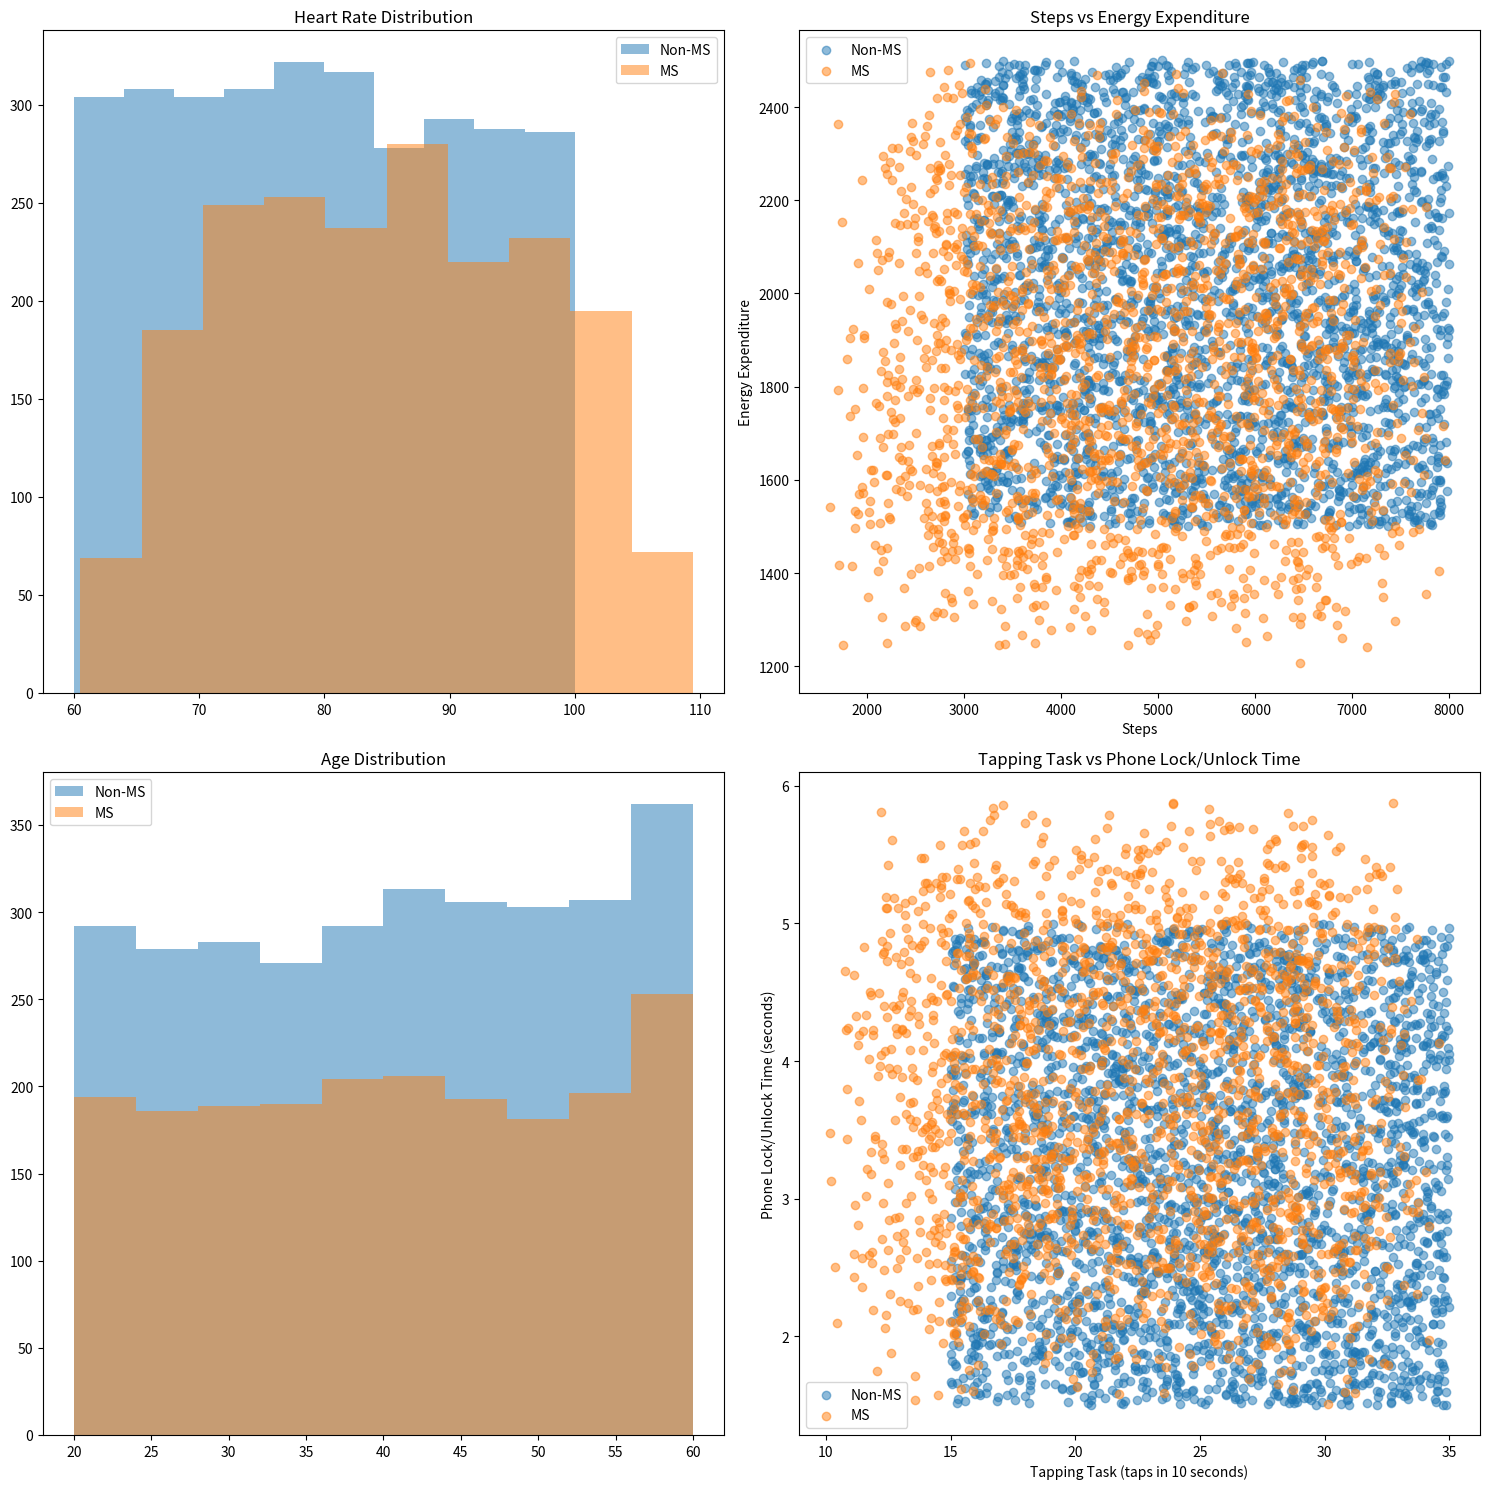

Reproduce this figure in Python.
import pandas as pd
import numpy as np
import matplotlib.pyplot as plt

def generate_ms_dataset(n_samples=5000):
    np.random.seed(42)  # for reproducibility
    
    data = {
        'ID': range(1, n_samples + 1),
        'Age': np.random.randint(20, 61, n_samples),
        'Gender': np.random.choice(['M', 'F'], n_samples),
        'Heart_Rate': np.random.uniform(60, 100, n_samples),
        'Respiration_Rate': np.random.uniform(12, 20, n_samples),
        'Skin_Temperature': np.random.uniform(33, 36, n_samples),
        'Blood_Pulse_Wave': np.random.uniform(60, 100, n_samples),
        'Heart_Rate_Variability': np.random.uniform(20, 70, n_samples),
        'Galvanic_Skin_Response': np.random.uniform(1, 10, n_samples),
        'Energy_Expenditure': np.random.uniform(1500, 2500, n_samples),
        'Steps': np.random.randint(3000, 8001, n_samples),
        'Phone_Lock_Unlock': np.random.uniform(1.5, 5, n_samples),
        'Tapping_Task': np.random.uniform(15, 35, n_samples),
        'Sleep_Duration': np.random.uniform(5, 9, n_samples),
        'MS_Diagnosis': np.random.choice([0, 1], n_samples, p=[0.6, 0.4])  # 40% MS cases
    }
    
    df = pd.DataFrame(data)
    
    # Adjust values for MS patients
    ms_patients = df['MS_Diagnosis'] == 1
    df.loc[ms_patients, 'Heart_Rate'] += np.random.uniform(0, 10, ms_patients.sum())
    df.loc[ms_patients, 'Heart_Rate_Variability'] -= np.random.uniform(0, 15, ms_patients.sum())
    df.loc[ms_patients, 'Galvanic_Skin_Response'] -= np.random.uniform(0, 2, ms_patients.sum())
    df.loc[ms_patients, 'Energy_Expenditure'] -= np.random.uniform(0, 300, ms_patients.sum())
    df.loc[ms_patients, 'Steps'] -= np.random.randint(0, 1501, ms_patients.sum())
    df.loc[ms_patients, 'Phone_Lock_Unlock'] += np.random.uniform(0, 1, ms_patients.sum())
    df.loc[ms_patients, 'Tapping_Task'] -= np.random.uniform(0, 5, ms_patients.sum())
    
    return df

def save_dataset(df, filename='ms_dataset.csv'):
    df.to_csv(filename, index=False)
    print(f"Dataset saved to {filename}")

def visualize_data(df):
    fig, axs = plt.subplots(2, 2, figsize=(15, 15))
    
    # Heart Rate Distribution
    axs[0, 0].hist(df[df['MS_Diagnosis'] == 0]['Heart_Rate'], alpha=0.5, label='Non-MS')
    axs[0, 0].hist(df[df['MS_Diagnosis'] == 1]['Heart_Rate'], alpha=0.5, label='MS')
    axs[0, 0].set_title('Heart Rate Distribution')
    axs[0, 0].legend()
    
    # Steps vs Energy Expenditure
    axs[0, 1].scatter(df[df['MS_Diagnosis'] == 0]['Steps'], df[df['MS_Diagnosis'] == 0]['Energy_Expenditure'], alpha=0.5, label='Non-MS')
    axs[0, 1].scatter(df[df['MS_Diagnosis'] == 1]['Steps'], df[df['MS_Diagnosis'] == 1]['Energy_Expenditure'], alpha=0.5, label='MS')
    axs[0, 1].set_title('Steps vs Energy Expenditure')
    axs[0, 1].set_xlabel('Steps')
    axs[0, 1].set_ylabel('Energy Expenditure')
    axs[0, 1].legend()
    
    # Age Distribution
    axs[1, 0].hist(df[df['MS_Diagnosis'] == 0]['Age'], alpha=0.5, label='Non-MS')
    axs[1, 0].hist(df[df['MS_Diagnosis'] == 1]['Age'], alpha=0.5, label='MS')
    axs[1, 0].set_title('Age Distribution')
    axs[1, 0].legend()
    
    # Tapping Task vs Phone Lock/Unlock Time
    axs[1, 1].scatter(df[df['MS_Diagnosis'] == 0]['Tapping_Task'], df[df['MS_Diagnosis'] == 0]['Phone_Lock_Unlock'], alpha=0.5, label='Non-MS')
    axs[1, 1].scatter(df[df['MS_Diagnosis'] == 1]['Tapping_Task'], df[df['MS_Diagnosis'] == 1]['Phone_Lock_Unlock'], alpha=0.5, label='MS')
    axs[1, 1].set_title('Tapping Task vs Phone Lock/Unlock Time')
    axs[1, 1].set_xlabel('Tapping Task (taps in 10 seconds)')
    axs[1, 1].set_ylabel('Phone Lock/Unlock Time (seconds)')
    axs[1, 1].legend()
    
    plt.tight_layout()
    plt.savefig('ms_dataset_visualization.png')
    print("Visualization saved to ms_dataset_visualization.png")

if __name__ == "__main__":
    df = generate_ms_dataset()
    save_dataset(df)
    visualize_data(df)
    print("Dataset generation and visualization complete.")